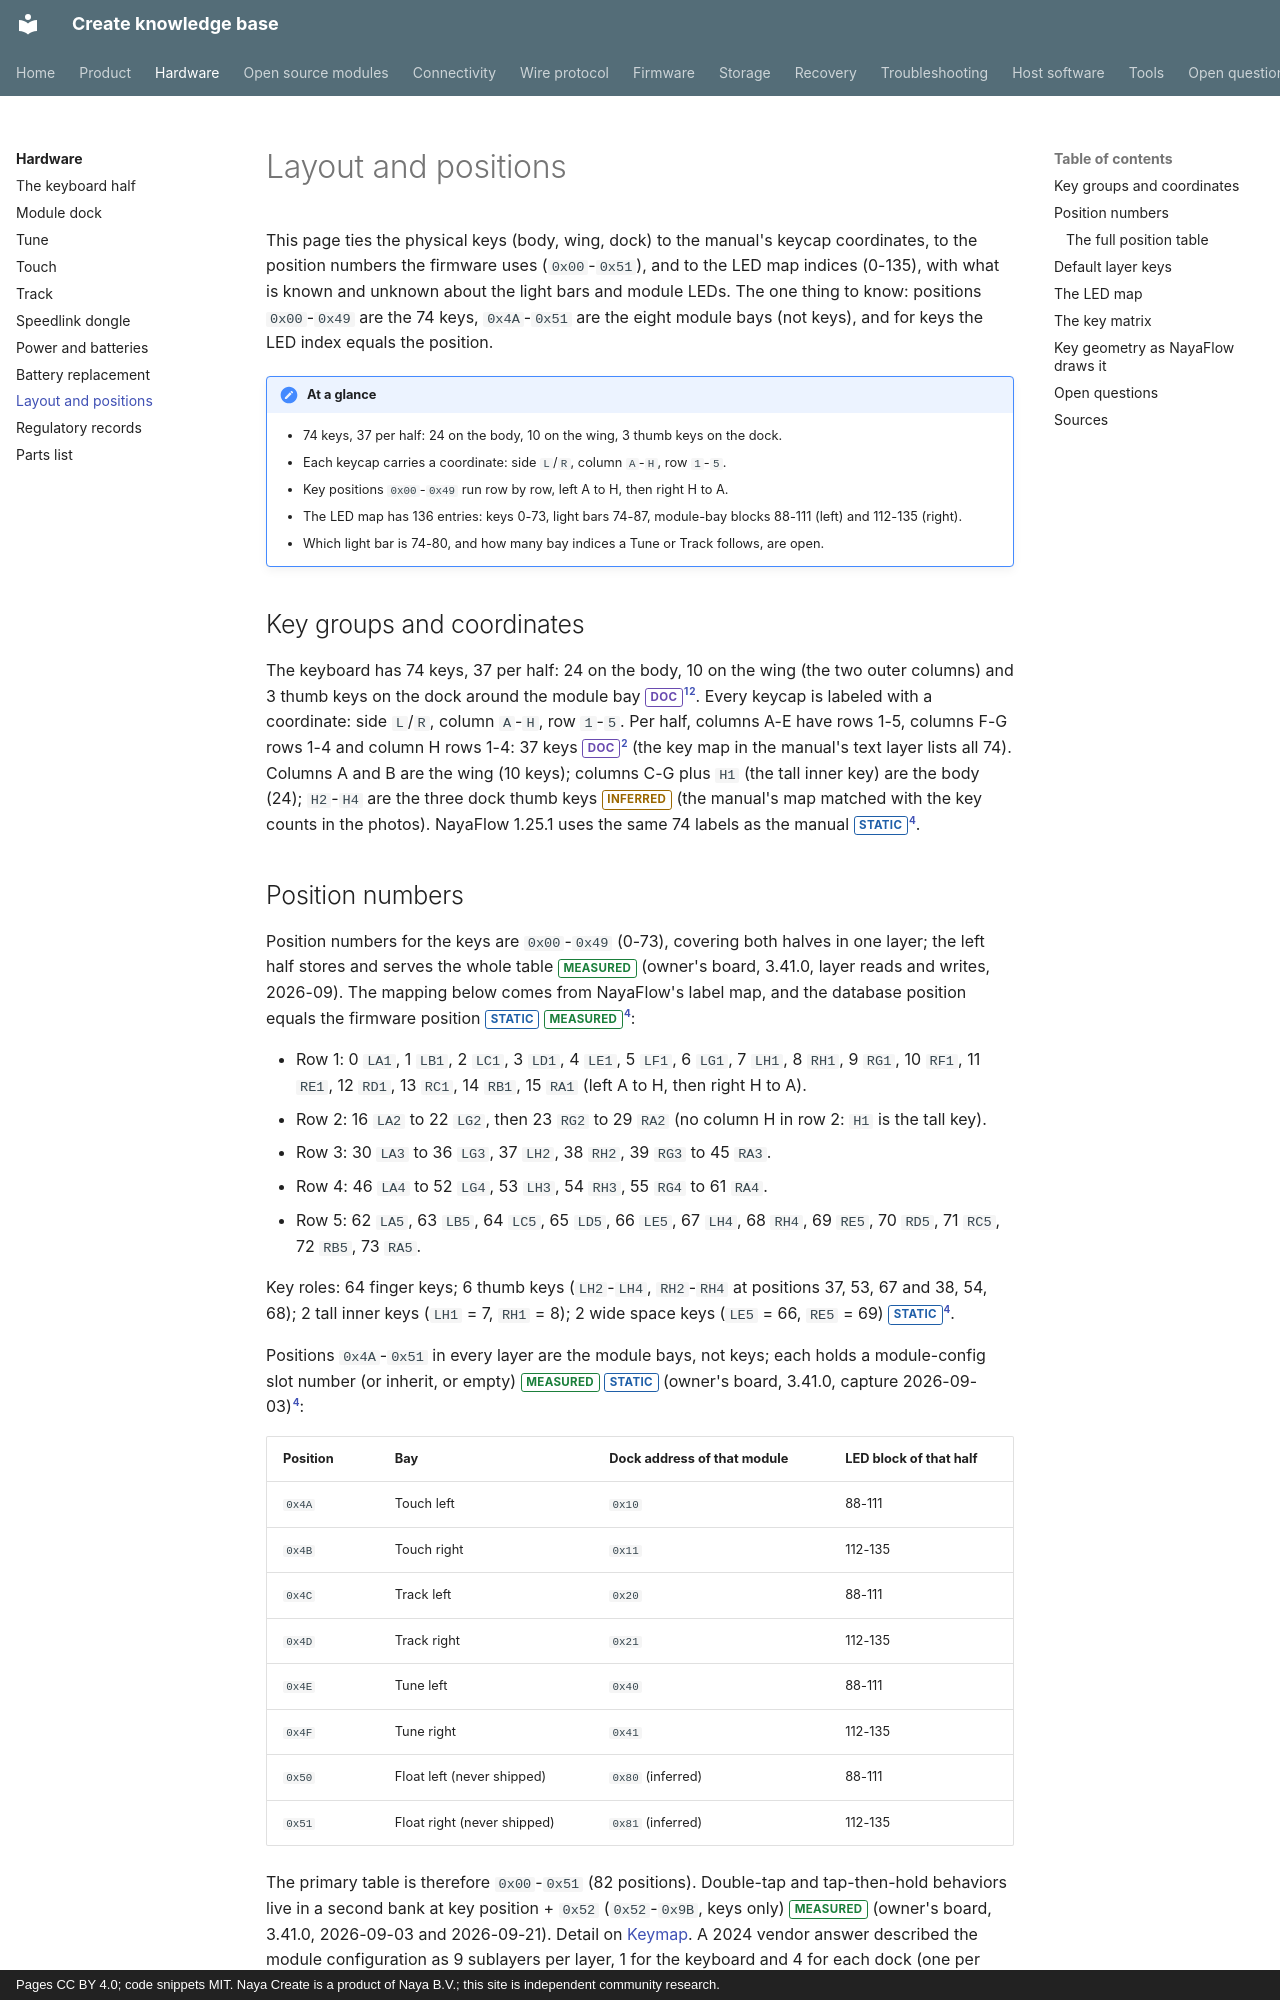

repository: create-collective/Create-knowledge-base · page: hardware/layout/index.html · generator: mkdocs · copyright: Pages CC BY 4.0; code snippets MIT. Naya Create is a product of Naya B.V.; this site is independent community research.

# Layout and positions

This page ties the physical keys (body, wing, dock) to the manual's keycap coordinates, to the position
numbers the firmware uses (`0x00`-`0x51`), and to the LED map indices (0-135), with what is known and
unknown about the light bars and module LEDs. The one thing to know: positions `0x00`-`0x49` are the 74
keys, `0x4A`-`0x51` are the eight module bays (not keys), and for keys the LED index equals the position.

!!! note "At a glance"
    - 74 keys, 37 per half: 24 on the body, 10 on the wing, 3 thumb keys on the dock.
    - Each keycap carries a coordinate: side `L`/`R`, column `A`-`H`, row `1`-`5`.
    - Key positions `0x00`-`0x49` run row by row, left A to H, then right H to A.
    - The LED map has 136 entries: keys 0-73, light bars 74-87, module-bay blocks 88-111 (left) and 112-135 (right).
    - Which light bar is 74-80, and how many bay indices a Tune or Track follows, are open.

## Key groups and coordinates

<!-- layout facts 1-4 -->
The keyboard has 74 keys, 37 per half: 24 on the body, 10 on the wing (the two outer columns) and 3
thumb keys on the dock around the module bay <span class="tag doc">DOC</span>[^fcc-crl][^um106]. Every keycap is labeled with a
coordinate: side `L`/`R`, column `A`-`H`, row `1`-`5`. Per half, columns A-E have rows 1-5, columns F-G
rows 1-4 and column H rows 1-4: 37 keys <span class="tag doc">DOC</span>[^um106] (the key map in the manual's text layer lists all 74).
Columns A and B are the wing (10 keys); columns C-G plus `H1` (the tall inner key) are the body (24);
`H2`-`H4` are the three dock thumb keys <span class="tag inferred">INFERRED</span> (the manual's map matched with the key counts in the photos).
NayaFlow 1.25.1 uses the same 74 labels as the manual <span class="tag static">STATIC</span>[^nc].
